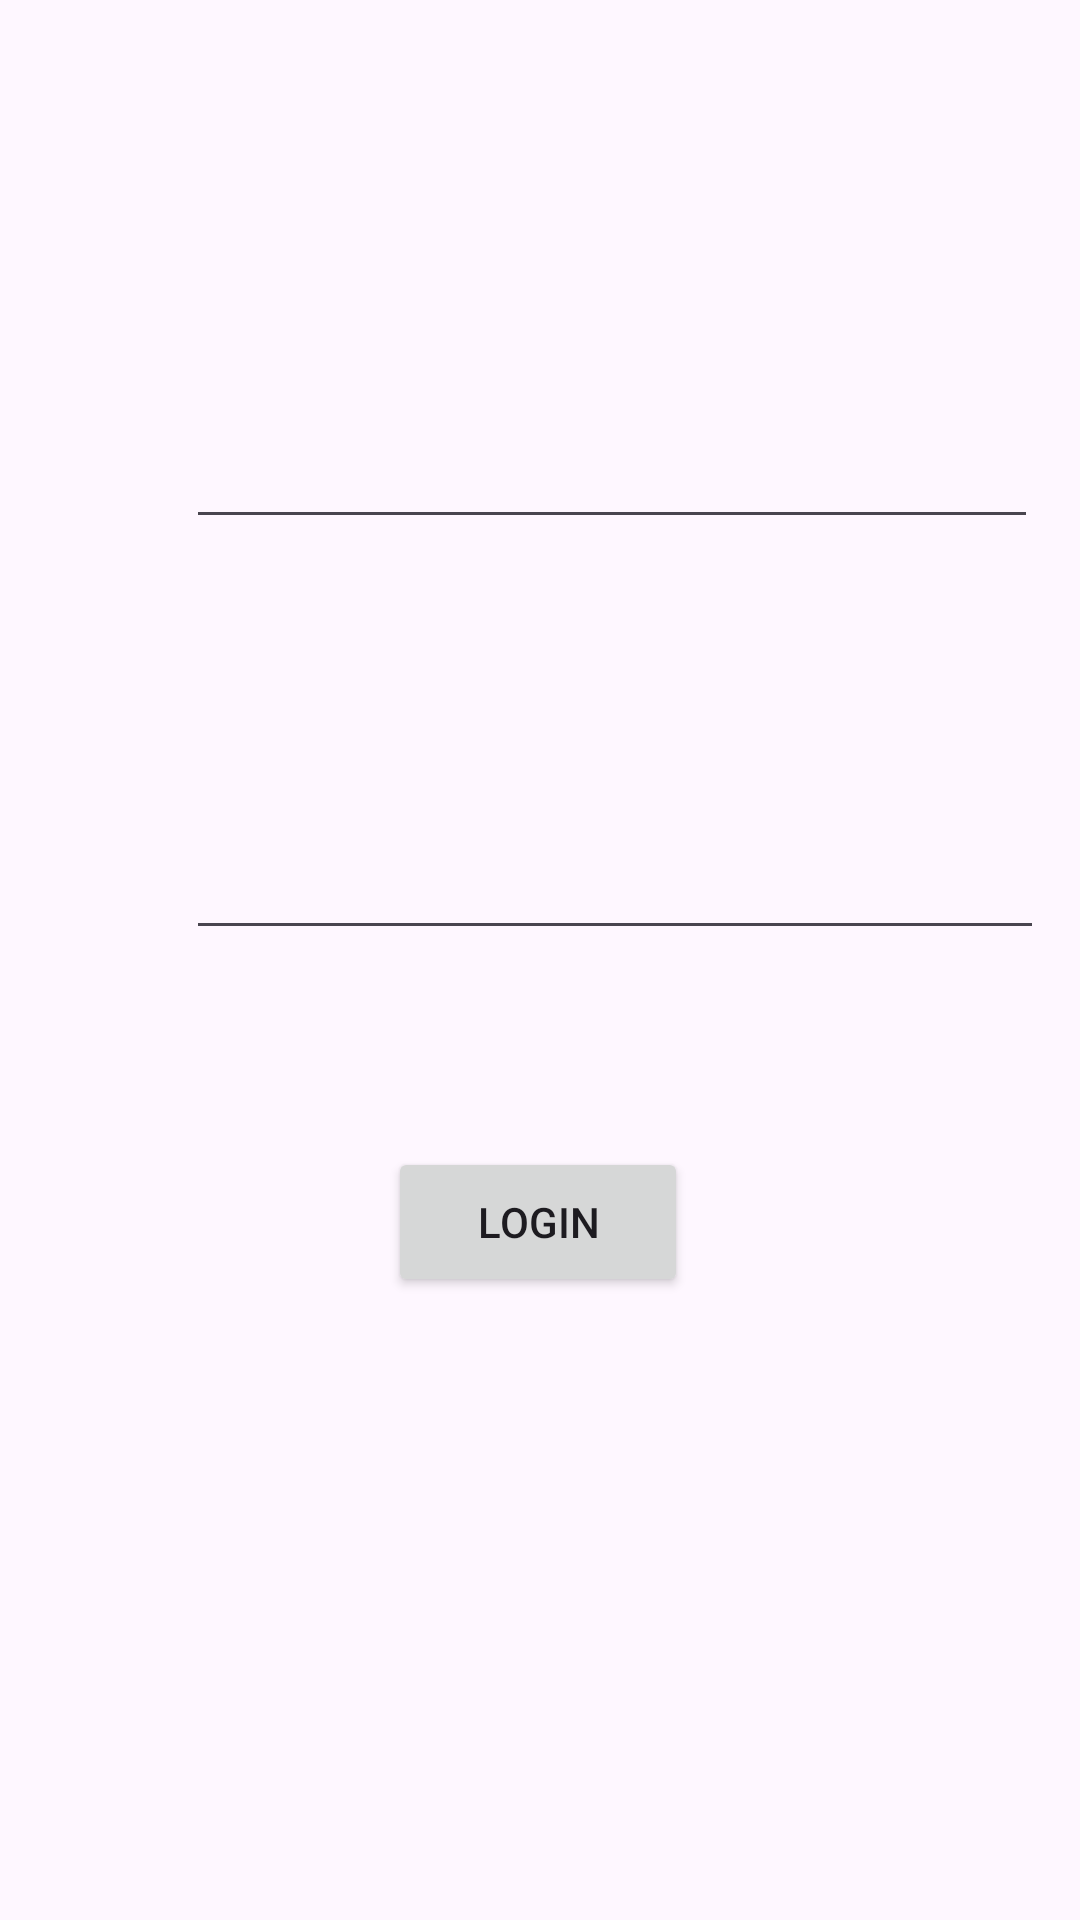

Reconstruct the res/layout file that produces this screen, plus the resources it refers to.
<!-- AndroidManifest.xml: application theme Theme.CicloDeVIdaActivity -->
<!-- res/layout/activity_main.xml -->
<?xml version="1.0" encoding="utf-8"?>
<androidx.constraintlayout.widget.ConstraintLayout xmlns:android="http://schemas.android.com/apk/res/android"
    xmlns:app="http://schemas.android.com/apk/res-auto"
    xmlns:tools="http://schemas.android.com/tools"
    android:layout_width="match_parent"
    android:layout_height="match_parent"
    tools:context=".MainActivity">

    <EditText
        android:id="@+id/editTextTextEmailAddress"
        android:layout_width="284dp"
        android:layout_height="68dp"
        android:layout_marginStart="62dp"
        android:layout_marginTop="104dp"
        android:layout_marginEnd="62dp"
        android:layout_marginBottom="57dp"
        android:ems="10"

        android:inputType="textEmailAddress"
        app:layout_constraintBottom_toTopOf="@+id/editTextTextPassword"
        app:layout_constraintEnd_toEndOf="parent"
        app:layout_constraintHorizontal_bias="0.0"
        app:layout_constraintStart_toStartOf="parent"
        app:layout_constraintTop_toTopOf="parent"
        app:layout_constraintVertical_bias="0.62" />

    <Button
        android:id="@+id/buttonLogin"
        android:layout_width="100dp"
        android:layout_height="50dp"
        android:layout_marginBottom="200dp"
        android:onClick="login"
        android:text="@string/botãoLogin"
        app:layout_constraintBottom_toBottomOf="parent"
        app:layout_constraintEnd_toEndOf="parent"
        app:layout_constraintHorizontal_bias="0.498"
        app:layout_constraintStart_toStartOf="parent"
        app:layout_constraintTop_toBottomOf="@+id/editTextTextPassword" />

    <EditText
        android:id="@+id/editTextTextPassword"
        android:layout_width="286dp"
        android:layout_height="72dp"
        android:layout_marginStart="62dp"
        android:layout_marginEnd="62dp"
        android:layout_marginBottom="58dp"
        android:ems="10"

        android:inputType="textPassword"
        app:layout_constraintBottom_toTopOf="@+id/buttonLogin"
        app:layout_constraintEnd_toEndOf="parent"
        app:layout_constraintHorizontal_bias="0.0"
        app:layout_constraintStart_toStartOf="parent"
        app:layout_constraintTop_toBottomOf="@+id/editTextTextEmailAddress"
        tools:ignore="TouchTargetSizeCheck" />

</androidx.constraintlayout.widget.ConstraintLayout>
<!-- resources referenced by this layout -->
<resources>
  <style name="Theme.CicloDeVIdaActivity" parent="Base.Theme.CicloDeVIdaActivity" />
  <style name="Base.Theme.CicloDeVIdaActivity" parent="Theme.Material3.DayNight.NoActionBar">
          
          
      </style>
</resources>
